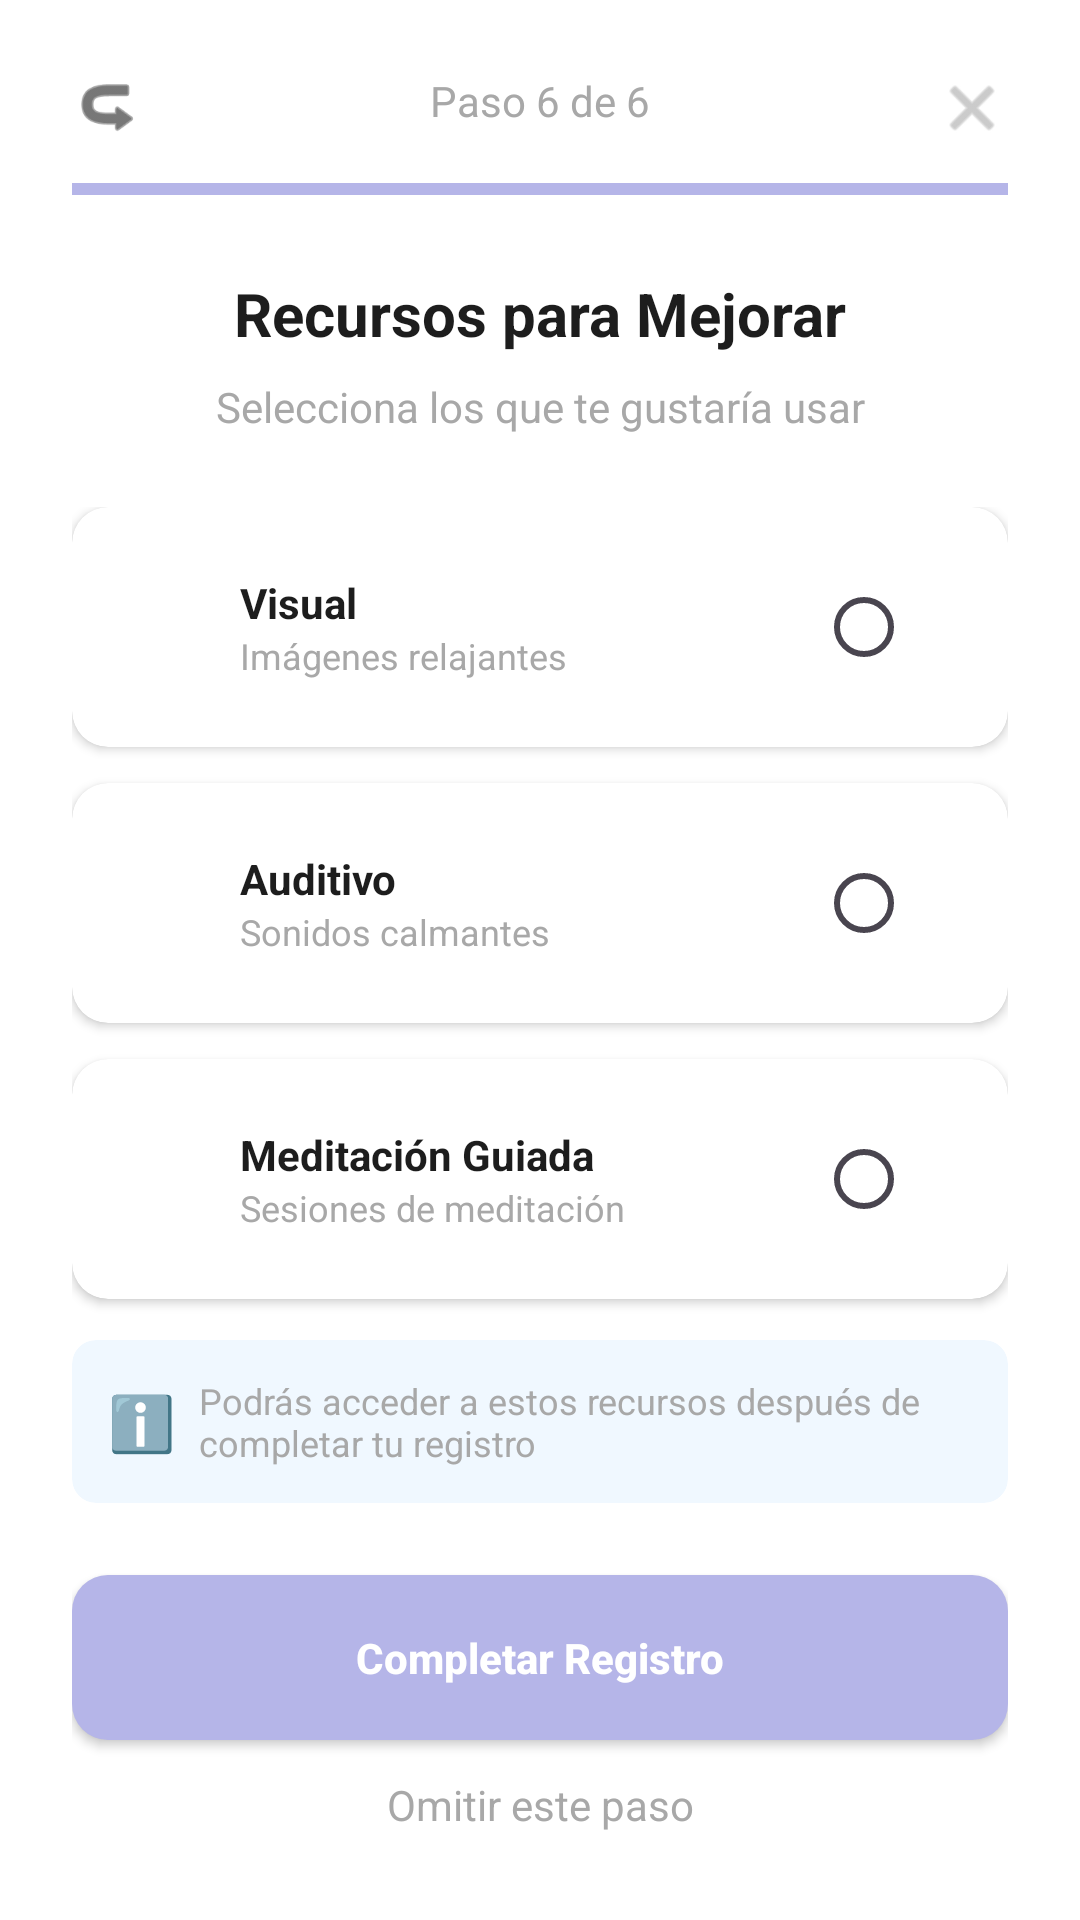

Produce the Android XML layout that renders to this screen, including the resource entries it uses.
<!-- AndroidManifest.xml: application theme Theme._5HT_App_Frontend_Android -->
<!-- res/layout/activity_recources_select.xml -->
<?xml version="1.0" encoding="utf-8"?>
<androidx.constraintlayout.widget.ConstraintLayout xmlns:android="http://schemas.android.com/apk/res/android"
    xmlns:app="http://schemas.android.com/apk/res-auto"
    xmlns:tools="http://schemas.android.com/tools"
    android:id="@+id/main"
    android:layout_width="match_parent"
    android:layout_height="match_parent"
    android:background="@color/white"
    android:padding="24dp">

    <ImageView
        android:id="@+id/btnClose"
        android:layout_width="24dp"
        android:layout_height="24dp"
        android:src="@android:drawable/ic_menu_close_clear_cancel"
        app:tint="@color/text_secondary"
        app:layout_constraintTop_toTopOf="parent"
        app:layout_constraintEnd_toEndOf="parent"/>

    <ImageView
        android:id="@+id/btnBack"
        android:layout_width="24dp"
        android:layout_height="24dp"
        android:src="@android:drawable/ic_menu_revert"
        android:rotation="180"
        app:tint="@color/text_primary"
        app:layout_constraintTop_toTopOf="parent"
        app:layout_constraintStart_toStartOf="parent"/>

    <TextView
        android:id="@+id/tvStep"
        android:layout_width="wrap_content"
        android:layout_height="wrap_content"
        android:text="Paso 6 de 6"
        android:textColor="@color/text_secondary"
        app:layout_constraintTop_toTopOf="parent"
        app:layout_constraintStart_toStartOf="parent"
        app:layout_constraintEnd_toEndOf="parent"/>

    <ProgressBar
        android:id="@+id/progressBar"
        style="?android:attr/progressBarStyleHorizontal"
        android:layout_width="match_parent"
        android:layout_height="8dp"
        android:layout_marginTop="16dp"
        android:max="100"
        android:progress="100"
        android:progressTint="@color/primary_soft_purple"
        android:progressBackgroundTint="#E0E0E0"
        app:layout_constraintTop_toBottomOf="@id/tvStep"/>

    <TextView
        android:id="@+id/tvTitleRes"
        android:layout_width="wrap_content"
        android:layout_height="wrap_content"
        android:text="Recursos para Mejorar"
        android:textSize="20sp"
        android:textStyle="bold"
        android:textColor="@color/text_primary"
        android:layout_marginTop="24dp"
        app:layout_constraintTop_toBottomOf="@id/progressBar"
        app:layout_constraintStart_toStartOf="parent"
        app:layout_constraintEnd_toEndOf="parent"/>

    <TextView
        android:id="@+id/tvSubtitleRes"
        android:layout_width="wrap_content"
        android:layout_height="wrap_content"
        android:text="Selecciona los que te gustaría usar"
        android:textColor="@color/text_secondary"
        android:layout_marginTop="8dp"
        app:layout_constraintTop_toBottomOf="@id/tvTitleRes"
        app:layout_constraintStart_toStartOf="parent"
        app:layout_constraintEnd_toEndOf="parent"/>

    <LinearLayout
        android:layout_width="match_parent"
        android:layout_height="0dp"
        android:orientation="vertical"
        android:layout_marginTop="24dp"
        app:layout_constraintTop_toBottomOf="@id/tvSubtitleRes"
        app:layout_constraintBottom_toTopOf="@id/cardInfo">

        <androidx.cardview.widget.CardView
            android:id="@+id/cardVisual"
            android:layout_width="match_parent"
            android:layout_height="wrap_content"
            android:layout_marginBottom="12dp"
            app:cardCornerRadius="12dp"
            app:cardElevation="2dp"
            app:cardBackgroundColor="@color/white">
            <LinearLayout
                android:layout_width="match_parent"
                android:layout_height="wrap_content"
                android:orientation="horizontal"
                android:padding="16dp"
                android:gravity="center_vertical">
                <ImageView
                    android:layout_width="24dp"
                    android:layout_height="24dp"
                    android:src="@drawable/ic_resources"
                    app:tint="#B5B5E8"/>
                <LinearLayout
                    android:layout_width="0dp"
                    android:layout_height="wrap_content"
                    android:layout_weight="1"
                    android:orientation="vertical"
                    android:layout_marginStart="16dp">
                    <TextView
                        android:layout_width="wrap_content"
                        android:layout_height="wrap_content"
                        android:text="Visual"
                        android:textStyle="bold"
                        android:textColor="@color/text_primary"/>
                    <TextView
                        android:layout_width="wrap_content"
                        android:layout_height="wrap_content"
                        android:text="Imágenes relajantes"
                        android:textSize="12sp"
                        android:textColor="@color/text_secondary"/>
                </LinearLayout>
                <RadioButton
                    android:id="@+id/rbVisual"
                    android:layout_width="wrap_content"
                    android:layout_height="wrap_content"
                    android:clickable="false"/>
            </LinearLayout>
        </androidx.cardview.widget.CardView>

        <androidx.cardview.widget.CardView
            android:id="@+id/cardAuditivo"
            android:layout_width="match_parent"
            android:layout_height="wrap_content"
            android:layout_marginBottom="12dp"
            app:cardCornerRadius="12dp"
            app:cardElevation="2dp"
            app:cardBackgroundColor="@color/white">
            <LinearLayout
                android:layout_width="match_parent"
                android:layout_height="wrap_content"
                android:orientation="horizontal"
                android:padding="16dp"
                android:gravity="center_vertical">
                <ImageView
                    android:layout_width="24dp"
                    android:layout_height="24dp"
                    android:src="@drawable/ic_resources"
                    app:tint="#7FFFD4"/>
                <LinearLayout
                    android:layout_width="0dp"
                    android:layout_height="wrap_content"
                    android:layout_weight="1"
                    android:orientation="vertical"
                    android:layout_marginStart="16dp">
                    <TextView
                        android:layout_width="wrap_content"
                        android:layout_height="wrap_content"
                        android:text="Auditivo"
                        android:textStyle="bold"
                        android:textColor="@color/text_primary"/>
                    <TextView
                        android:layout_width="wrap_content"
                        android:layout_height="wrap_content"
                        android:text="Sonidos calmantes"
                        android:textSize="12sp"
                        android:textColor="@color/text_secondary"/>
                </LinearLayout>
                <RadioButton
                    android:id="@+id/rbAuditivo"
                    android:layout_width="wrap_content"
                    android:layout_height="wrap_content"
                    android:clickable="false"/>
            </LinearLayout>
        </androidx.cardview.widget.CardView>

        <androidx.cardview.widget.CardView
            android:id="@+id/cardMeditacion"
            android:layout_width="match_parent"
            android:layout_height="wrap_content"
            android:layout_marginBottom="12dp"
            app:cardCornerRadius="12dp"
            app:cardElevation="2dp"
            app:cardBackgroundColor="@color/white">
            <LinearLayout
                android:layout_width="match_parent"
                android:layout_height="wrap_content"
                android:orientation="horizontal"
                android:padding="16dp"
                android:gravity="center_vertical">
                <ImageView
                    android:layout_width="24dp"
                    android:layout_height="24dp"
                    android:src="@drawable/ic_resources"
                    app:tint="#FFB6C1"/>
                <LinearLayout
                    android:layout_width="0dp"
                    android:layout_height="wrap_content"
                    android:layout_weight="1"
                    android:orientation="vertical"
                    android:layout_marginStart="16dp">
                    <TextView
                        android:layout_width="wrap_content"
                        android:layout_height="wrap_content"
                        android:text="Meditación Guiada"
                        android:textStyle="bold"
                        android:textColor="@color/text_primary"/>
                    <TextView
                        android:layout_width="wrap_content"
                        android:layout_height="wrap_content"
                        android:text="Sesiones de meditación"
                        android:textSize="12sp"
                        android:textColor="@color/text_secondary"/>
                </LinearLayout>
                <RadioButton
                    android:id="@+id/rbMeditacion"
                    android:layout_width="wrap_content"
                    android:layout_height="wrap_content"
                    android:clickable="false"/>
            </LinearLayout>
        </androidx.cardview.widget.CardView>

    </LinearLayout>

    <androidx.cardview.widget.CardView
        android:id="@+id/cardInfo"
        android:layout_width="match_parent"
        android:layout_height="wrap_content"
        android:layout_marginBottom="24dp"
        app:cardCornerRadius="8dp"
        app:cardBackgroundColor="#F0F8FF"
        app:cardElevation="0dp"
        app:layout_constraintBottom_toTopOf="@id/btnFinishRes">
        <LinearLayout
            android:layout_width="match_parent"
            android:layout_height="wrap_content"
            android:padding="12dp"
            android:gravity="center_vertical">
            <TextView
                android:layout_width="wrap_content"
                android:layout_height="wrap_content"
                android:text="ℹ️"
                android:textSize="18sp"
                android:layout_marginEnd="8dp"/>
            <TextView
                android:layout_width="wrap_content"
                android:layout_height="wrap_content"
                android:text="Podrás acceder a estos recursos después de completar tu registro"
                android:textSize="12sp"
                android:textColor="@color/text_secondary"/>
        </LinearLayout>
    </androidx.cardview.widget.CardView>

    <androidx.appcompat.widget.AppCompatButton
        android:id="@+id/btnFinishRes"
        android:layout_width="match_parent"
        android:layout_height="55dp"
        android:background="@drawable/bg_button_primary"
        android:text="Completar Registro"
        android:textColor="@color/white"
        android:textStyle="bold"
        android:textAllCaps="false"
        app:layout_constraintBottom_toBottomOf="parent"
        app:layout_constraintStart_toStartOf="parent"
        app:layout_constraintEnd_toEndOf="parent"
        android:layout_marginBottom="36dp"/> <TextView
    android:id="@+id/tvSkipRes"
    android:layout_width="wrap_content"
    android:layout_height="wrap_content"
    android:text="Omitir este paso"
    android:textColor="@color/text_secondary"
    android:padding="8dp"
    app:layout_constraintTop_toBottomOf="@id/btnFinishRes"
    app:layout_constraintStart_toStartOf="parent"
    app:layout_constraintEnd_toEndOf="parent"
    android:layout_marginTop="4dp"/>

</androidx.constraintlayout.widget.ConstraintLayout>
<!-- resources referenced by this layout -->
<resources>
  <color name="primary_soft_purple">#B5B5E8</color>
  <color name="text_primary">#1D1D1D</color>
  <color name="text_secondary">#A8A8A8</color>
  <color name="white">#FFFFFFFF</color>
  <!-- drawable bg_button_primary (drawable) -->
  <?xml version="1.0" encoding="utf-8"?>
  <shape xmlns:android="http://schemas.android.com/apk/res/android">
      <solid android:color="@color/primary_soft_purple"/>
      <corners android:radius="12dp"/>
  </shape>
  <style name="Theme._5HT_App_Frontend_Android" parent="Base.Theme._5HT_App_Frontend_Android" />
  <style name="Base.Theme._5HT_App_Frontend_Android" parent="Theme.Material3.DayNight.NoActionBar">
          
          
      </style>
</resources>
